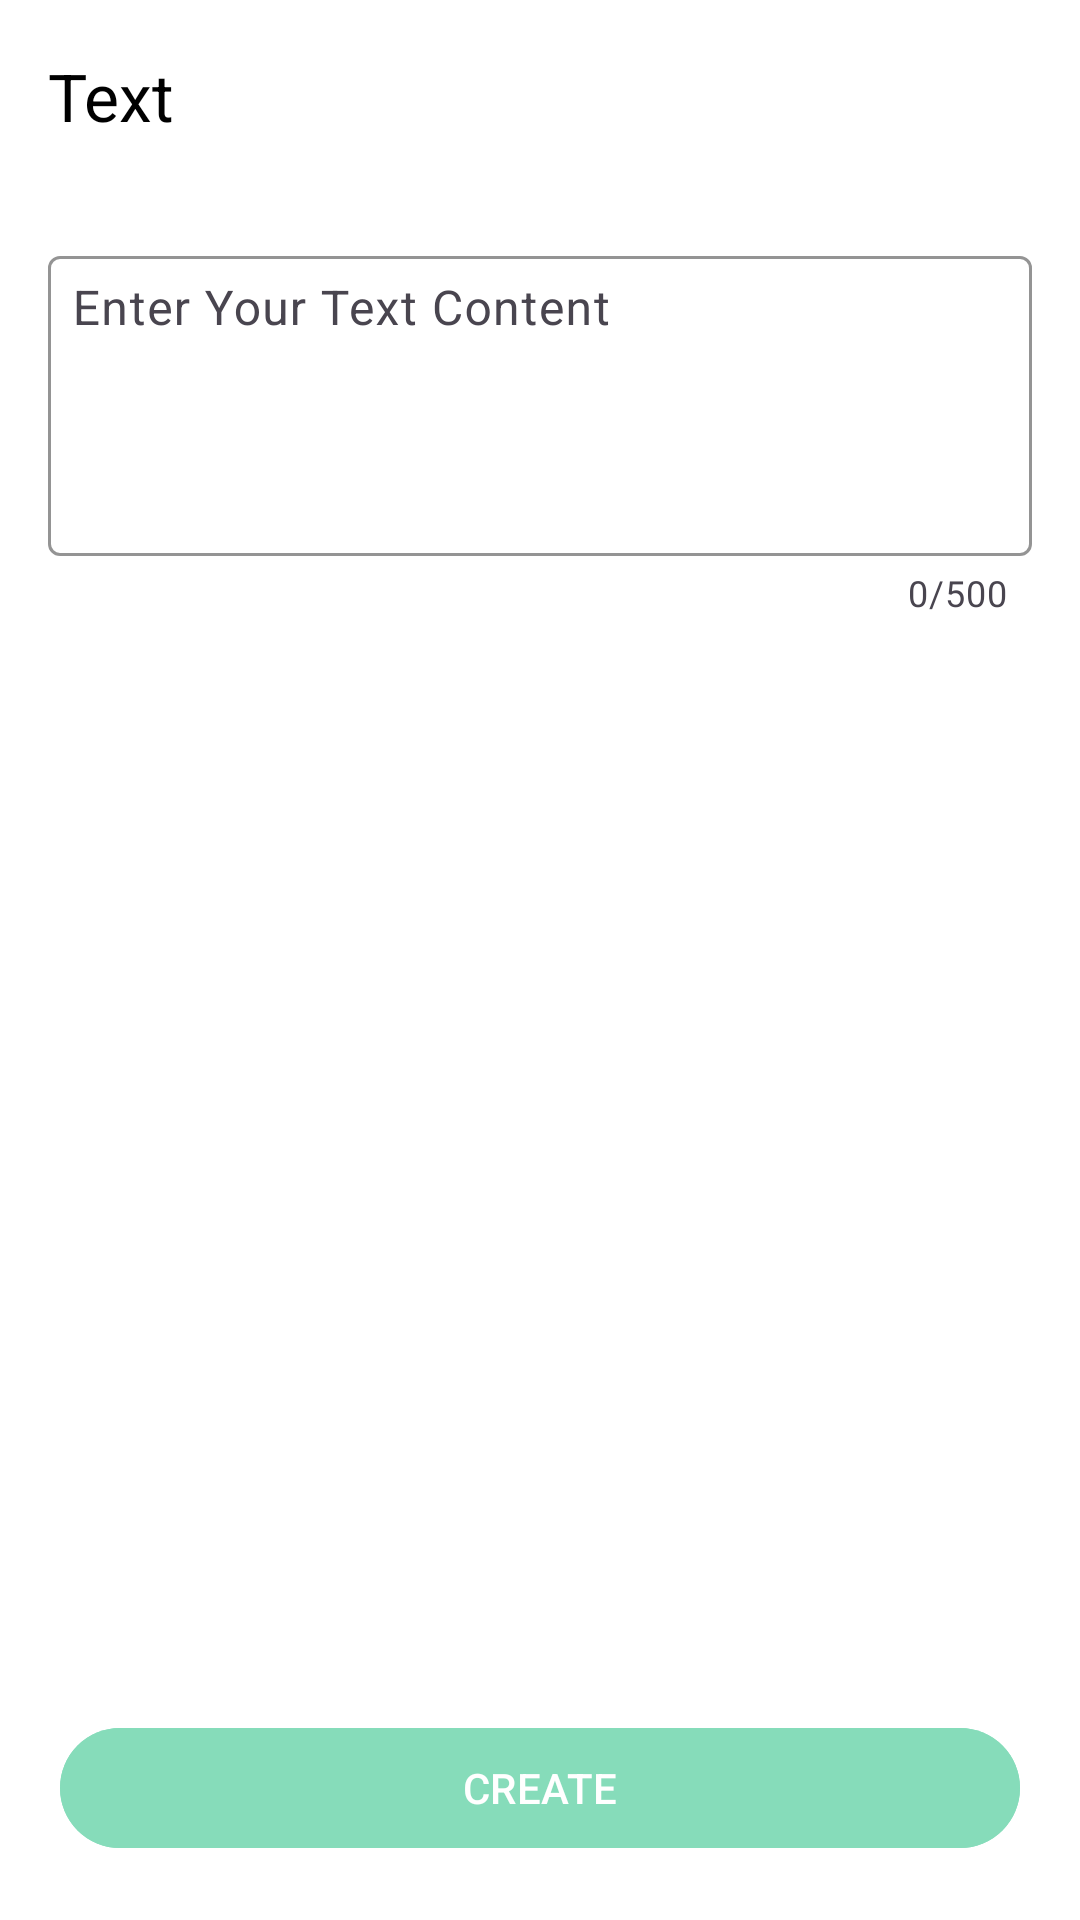

Here is an Android app screen rendered from its layout file. Give the layout XML and the strings, colors and styles it references.
<!-- AndroidManifest.xml: application theme Theme.QRCodeScanner -->
<!-- res/layout/fragment_text.xml -->
<?xml version="1.0" encoding="utf-8"?>
<androidx.constraintlayout.widget.ConstraintLayout
    xmlns:android="http://schemas.android.com/apk/res/android"
    xmlns:app="http://schemas.android.com/apk/res-auto"
    xmlns:tools="http://schemas.android.com/tools"
    android:layout_width="match_parent"
    android:layout_height="match_parent"
    android:background="@android:color/white">

    
    <androidx.appcompat.widget.Toolbar
        android:id="@+id/toolbar"
        android:layout_width="0dp"
        android:layout_height="?attr/actionBarSize"
        android:background="@color/white"
        android:theme="@style/ThemeOverlay.AppCompat.ActionBar"
        app:layout_constraintTop_toTopOf="parent"
        app:layout_constraintStart_toStartOf="parent"
        app:layout_constraintEnd_toEndOf="parent"
        app:title="Text"
        app:titleTextColor="@android:color/black"
        app:navigationIcon="@drawable/ic_back" />

    

    

    <com.google.android.material.textfield.TextInputLayout
        android:id="@+id/messageInputLayout"
        android:layout_width="0dp"
        android:layout_height="wrap_content"
        android:layout_margin="16dp"
        android:layout_marginTop="8dp"
        android:hint="@string/enter_your_text_content"
        app:boxBackgroundMode="outline"
        app:boxStrokeColor="@color/green_200"
        app:counterEnabled="true"
        app:counterMaxLength="500"
        app:layout_constraintEnd_toEndOf="parent"
        app:layout_constraintStart_toStartOf="parent"
        app:layout_constraintTop_toBottomOf="@id/toolbar">

        <com.google.android.material.textfield.TextInputEditText
            android:id="@+id/etMessage"
            android:layout_width="match_parent"
            android:layout_height="100dp"
            android:gravity="top"
            android:inputType="textMultiLine"
            android:lines="4"
            android:maxLength="500"
            android:padding="8dp"
            android:textColor="@android:color/black" />
    </com.google.android.material.textfield.TextInputLayout>

    <com.google.android.material.button.MaterialButton
        android:id="@+id/btnCreate"
        android:layout_width="0dp"
        android:layout_height="wrap_content"
        android:layout_margin="20dp"
        android:layout_marginBottom="16dp"
        android:alpha="0.5"
        android:backgroundTint="@color/green_200"
        android:drawableStart="@drawable/ic_scan_round"
        android:enabled="false"
        android:text="@string/create_text"
        android:textAllCaps="true"
        android:textColor="@android:color/white"
        app:cornerRadius="40dp"
        app:layout_constraintBottom_toBottomOf="parent"
        app:layout_constraintEnd_toEndOf="parent"
        app:layout_constraintStart_toStartOf="parent"
        app:layout_constraintTop_toBottomOf="@+id/messageInputLayout"
        app:layout_constraintVertical_bias="1.0" />
</androidx.constraintlayout.widget.ConstraintLayout>
<!-- resources referenced by this layout -->
<resources>
  <color name="green_200">#0DBA76</color>
  <color name="white">#FFFFFFFF</color>
  <!-- drawable ic_scan_round: vector/xml drawable (drawable, 2270 chars, omitted) -->
  <string name="create_text">CREATE</string>
  <string name="enter_your_text_content">Enter Your Text Content</string>
  <style name="Theme.QRCodeScanner" parent="Base.Theme.QRCodeScanner" />
  <style name="Base.Theme.QRCodeScanner" parent="Theme.Material3.DayNight.NoActionBar">
          
          
  
          
          <item name="colorPrimary">@color/gray</item>
          <item name="colorPrimaryVariant">@color/gray</item>
          <item name="colorOnPrimary">@color/white</item>
          
          <item name="colorSecondary">@color/green_200</item>
          <item name="colorSecondaryVariant">@color/button_color</item>
          <item name="colorOnSecondary">@color/black</item>
          
          <item name="android:statusBarColor">?attr/colorPrimaryVariant</item>
          
  
      </style>
  <color name="gray">#B1B1B1</color>
  <color name="button_color">#C7CCCC</color>
  <color name="black">#FF000000</color>
</resources>
